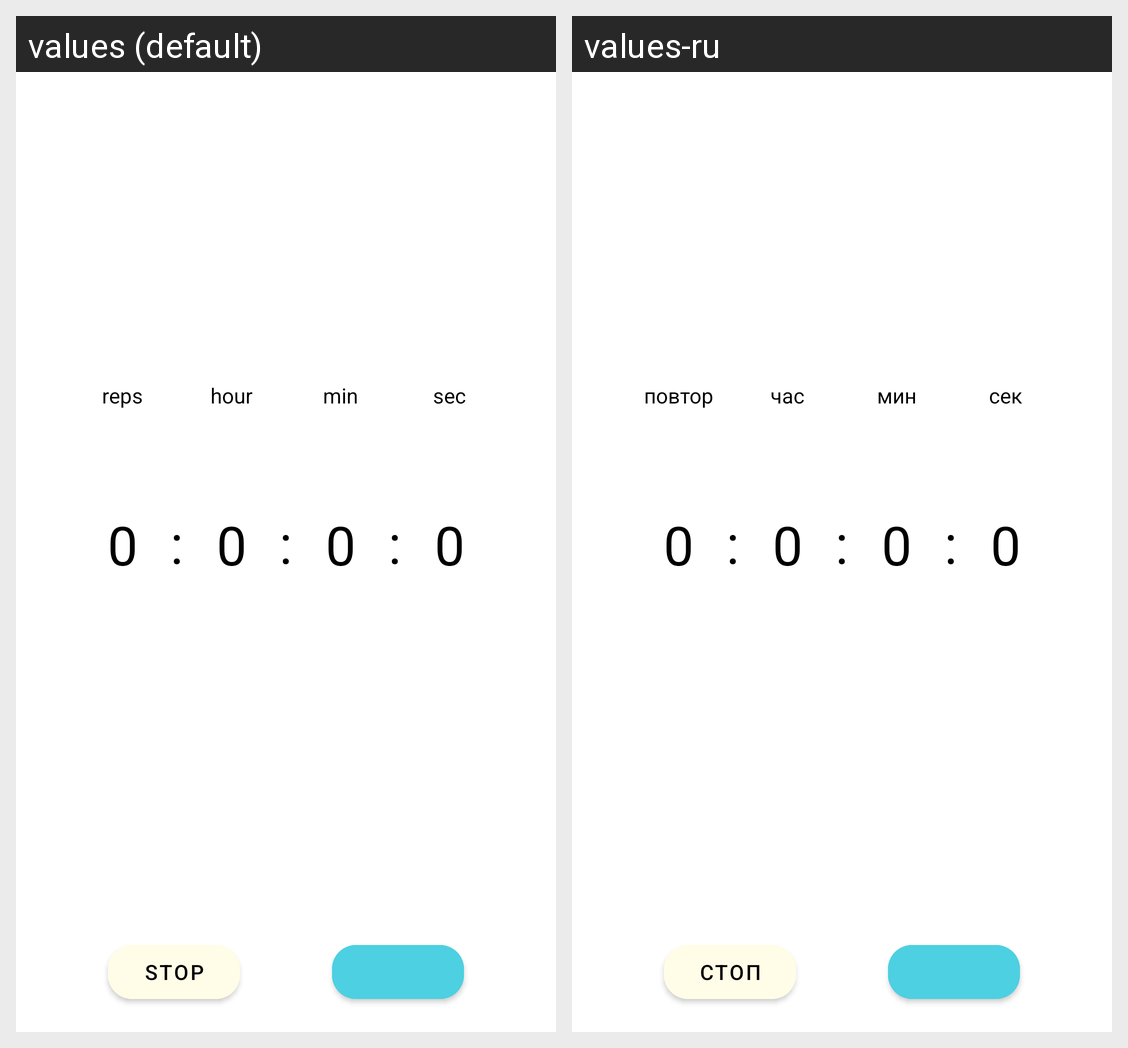

The same Android screen rendered under two of its app's locales, left to right. List the strings drawn on it with the default value and each locale's translation.
Android screen res/layout/fragment_timer.xml rendered under 2 locales, left to right: values (default), values-ru. Device: Nexus 5 (rendered at 1080×1920; each locale shown at half size, 540×960, under a caption strip naming it); theme Theme.YourTimer.
Strings drawn on this screen, with the default value and each locale's value (text and hints the layout hard-codes, and strings that could not be matched under every locale, appear in the picture but are not listed):

stop
  values: stop
  values-ru: стоп

reps
  values: reps
  values-ru: повтор

time_dots
  values: :
  values-ru: :

hour
  values: hour
  values-ru: час

min
  values: min
  values-ru: мин

sec
  values: sec
  values-ru: сек
